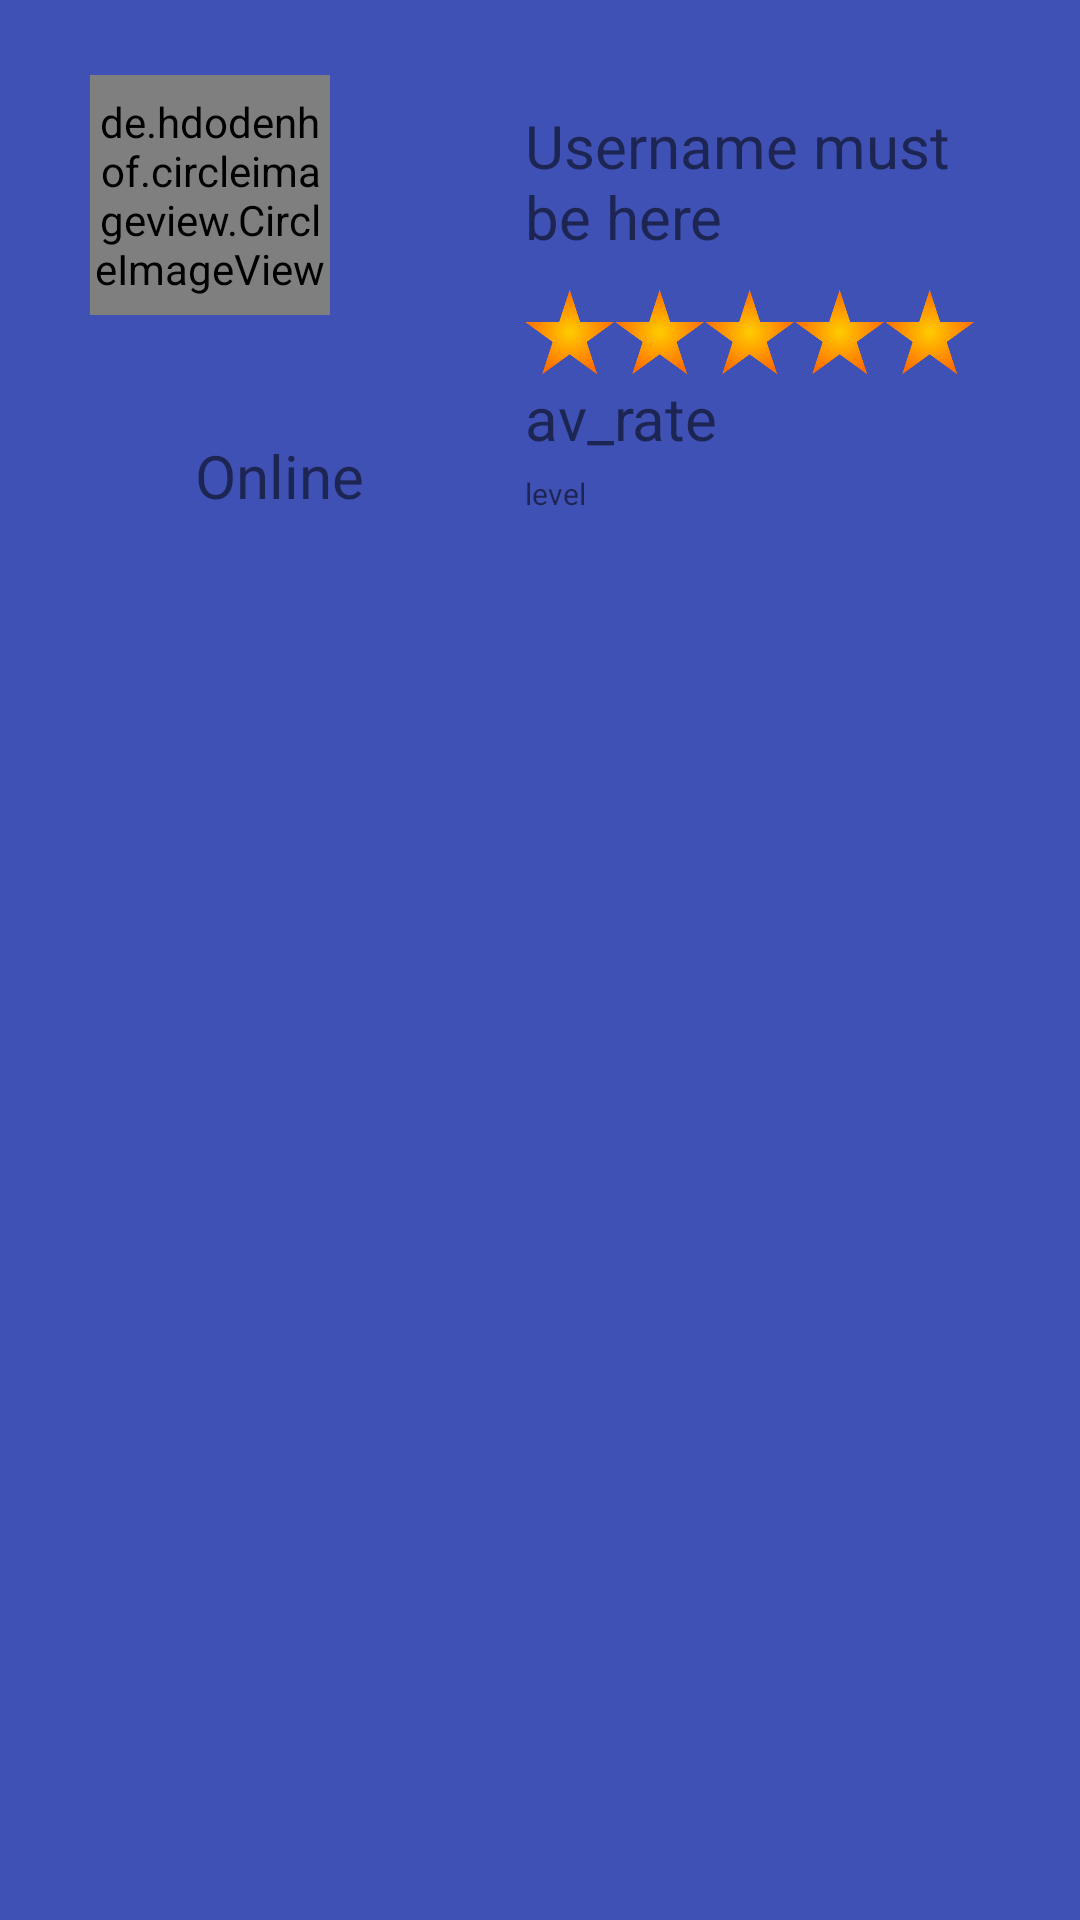

This screen was rendered from an Android layout file. Write that file and the resources it references.
<!-- AndroidManifest.xml: application theme Theme.AppCompat.DayNight.DarkActionBar -->
<!-- res/layout/fragment_profile.xml -->
<FrameLayout xmlns:android="http://schemas.android.com/apk/res/android"
    xmlns:tools="http://schemas.android.com/tools"
    android:layout_width="match_parent"
    android:layout_height="match_parent"
    tools:context="com.yummy.FindAndRun.Activities.Fragments.ProfileFragment">

    <LinearLayout
        android:layout_width="match_parent"
        android:layout_height="match_parent"
        android:background="@color/colorPrimary"
        android:orientation="vertical"
        tools:ignore="MissingConstraints"
        tools:layout_editor_absoluteX="0dp"
        tools:layout_editor_absoluteY="16dp">

        <RelativeLayout
            android:id="@+id/ProfileLayout"
            android:layout_width="match_parent"
            android:layout_height="0dp"
            android:layout_margin="15dp"
            android:layout_weight="2"
            android:background="@drawable/rect_question"
            android:padding="10dp">

            <TextView
                android:id="@+id/UserStatus"
                android:layout_width="wrap_content"
                android:layout_height="wrap_content"
                android:layout_marginStart="40dp"
                android:layout_marginTop="120dp"
                android:text="Online"
                android:textAlignment="textStart"
                android:textSize="20sp" />

            <TextView
                android:id="@+id/UserName"
                android:layout_width="wrap_content"
                android:layout_height="wrap_content"

                android:layout_marginLeft="150dp"
                android:layout_marginTop="10dp"
                android:text="Username must be here"
                android:textAlignment="textStart"
                android:textSize="20sp" />

            <LinearLayout
                android:id="@+id/rating"
                android:layout_width="wrap_content"
                android:layout_height="wrap_content"
                android:layout_alignStart="@+id/UserName"
                android:layout_below="@+id/UserName"
                android:orientation="horizontal">

                <ImageView
                    android:id="@+id/five_star"
                    android:layout_width="30dp"
                    android:layout_height="30dp"
                    android:layout_marginTop="10dp"
                    android:src="@drawable/star" />

                <ImageView
                    android:id="@+id/four_star"
                    android:layout_width="30dp"
                    android:layout_height="30dp"
                    android:layout_marginTop="10dp"
                    android:src="@drawable/star" />

                <ImageView
                    android:id="@+id/three_star"
                    android:layout_width="30dp"
                    android:layout_height="30dp"
                    android:layout_marginTop="10dp"
                    android:src="@drawable/star" />

                <ImageView
                    android:id="@+id/two_star"
                    android:layout_width="30dp"
                    android:layout_height="30dp"
                    android:layout_marginTop="10dp"
                    android:src="@drawable/star" />

                <ImageView
                    android:id="@+id/one_star"
                    android:layout_width="30dp"
                    android:layout_height="30dp"
                    android:layout_marginTop="10dp"
                    android:src="@drawable/star" />
            </LinearLayout>

            <TextView
                android:id="@+id/av_rate"
                android:layout_width="wrap_content"
                android:layout_height="wrap_content"
                android:layout_alignStart="@+id/rating"
                android:layout_below="@+id/rating"
                android:text="av_rate"
                android:textAlignment="textStart"
                android:textSize="20sp" />

            <TextView
                android:id="@+id/level"
                android:layout_width="wrap_content"
                android:layout_height="wrap_content"
                android:layout_alignStart="@+id/av_rate"
                android:layout_below="@+id/av_rate"
                android:layout_marginTop="5dp"
                android:text="level"
                android:textAlignment="textStart"
                android:textSize="10sp" />

            <LinearLayout
                android:id="@+id/DepichFace"
                android:layout_width="match_parent"
                android:layout_height="200dp"
                android:layout_marginEnd="5dp"
                android:layout_marginStart="5dp"
                android:baselineAligned="true"
                android:orientation="horizontal"
                android:weightSum="1">

                <include layout="@layout/avatar_user" />
            </LinearLayout>
        </RelativeLayout>

        <LinearLayout
            android:layout_width="match_parent"
            android:layout_height="0dp"
            android:layout_marginBottom="5dp"
            android:layout_marginEnd="15dp"
            android:layout_marginStart="15dp"
            android:layout_weight="3"
            android:background="@drawable/rect_question"
            android:orientation="horizontal">


            

            <LinearLayout
                android:id="@+id/InformationHub2"
                android:layout_width="match_parent"
                android:layout_height="match_parent"
                android:layout_margin="5dp"
                android:layout_weight="1"
                android:background="@drawable/rect_question"
                android:gravity="center"
                android:orientation="vertical"
                android:padding="10dp">


            </LinearLayout>
        </LinearLayout>
    </LinearLayout>
</FrameLayout>
<!-- res/layout/avatar_user.xml (included above) -->
<?xml version="1.0" encoding="utf-8"?>
<de.hdodenhof.circleimageview.CircleImageView

    xmlns:android="http://schemas.android.com/apk/res/android"
    xmlns:app="http://schemas.android.com/apk/res-auto"
    android:id="@+id/shapeof"
    android:layout_width="80dp"
    android:layout_height="80dp"
    android:layout_centerHorizontal="true"
    android:layout_centerVertical="true"
    android:src="@drawable/ebich" />

    
<!-- resources referenced by this layout -->
<resources>
  <color name="colorPrimary">#3F51B5</color>
  <!-- drawable ebich: jpg bitmap (drawable, 25257 bytes) -->
  <!-- drawable star: png bitmap (drawable, 22516 bytes) -->
</resources>
